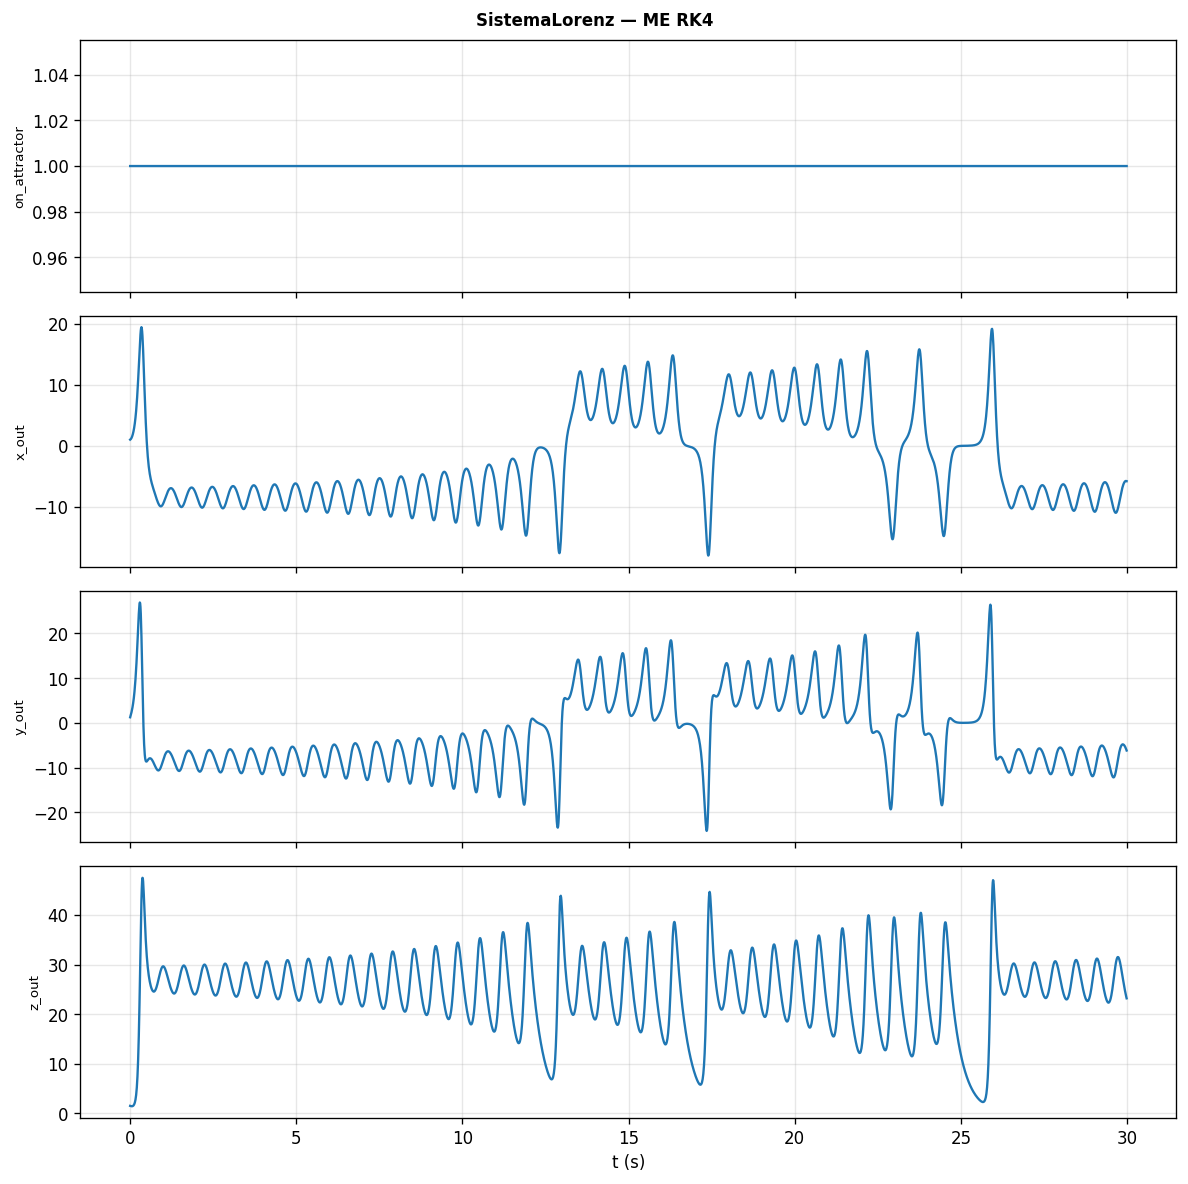

The data file committed next to this chart (first rows):
t, on_attractor, x_out, y_out, z_out
0, 1, 1.012, 1.255, 1.472
0.01, 1, 1.048, 1.514, 1.447
0.02, 1, 1.105, 1.783, 1.426
0.03, 1, 1.183, 2.068, 1.411
0.04, 1, 1.282, 2.373, 1.4
0.05, 1, 1.402, 2.704, 1.397
0.06, 1, 1.543, 3.066, 1.402
0.07, 1, 1.707, 3.465, 1.418
0.08, 1, 1.895, 3.906, 1.446
0.09, 1, 2.11, 4.395, 1.49
0.1, 1, 2.353, 4.939, 1.553
0.11, 1, 2.628, 5.543, 1.641
0.12, 1, 2.937, 6.216, 1.759
0.13, 1, 3.285, 6.963, 1.915
0.14, 1, 3.674, 7.793, 2.118
0.15, 1, 4.11, 8.711, 2.379
0.16, 1, 4.596, 9.726, 2.712
0.17, 1, 5.137, 10.84, 3.135
0.18, 1, 5.739, 12.07, 3.667
0.19, 1, 6.404, 13.39, 4.333
0.2, 1, 7.138, 14.83, 5.161
0.21, 1, 7.943, 16.35, 6.186
0.22, 1, 8.82, 17.96, 7.442
0.23, 1, 9.769, 19.61, 8.97
0.24, 1, 10.79, 21.27, 10.81
0.25, 1, 11.86, 22.87, 12.99
0.26, 1, 12.98, 24.34, 15.55
0.27, 1, 14.13, 25.58, 18.48
0.28, 1, 15.26, 26.48, 21.78
0.29, 1, 16.35, 26.91, 25.38
0.3, 1, 17.36, 26.76, 29.18
0.31, 1, 18.22, 25.94, 33.05
0.32, 1, 18.88, 24.39, 36.81
0.33, 1, 19.3, 22.14, 40.24
0.34, 1, 19.44, 19.27, 43.15
0.35, 1, 19.26, 15.93, 45.38
0.36, 1, 18.77, 12.33, 46.85
0.37, 1, 17.98, 8.679, 47.52
0.38, 1, 16.93, 5.194, 47.46
0.39, 1, 15.65, 2.031, 46.79
0.4, 1, 14.22, -0.7062, 45.66
0.41, 1, 12.69, -2.971, 44.21
0.42, 1, 11.11, -4.768, 42.59
0.43, 1, 9.528, -6.133, 40.91
0.44, 1, 7.987, -7.126, 39.26
0.45, 1, 6.513, -7.811, 37.69
0.46, 1, 5.127, -8.253, 36.24
0.47, 1, 3.84, -8.509, 34.92
0.48, 1, 2.658, -8.629, 33.72
0.49, 1, 1.582, -8.653, 32.66
0.5, 1, 0.6099, -8.612, 31.7
0.51, 1, -0.2641, -8.533, 30.86
0.52, 1, -1.046, -8.432, 30.1
0.53, 1, -1.744, -8.324, 29.42
0.54, 1, -2.365, -8.219, 28.82
0.55, 1, -2.917, -8.123, 28.27
0.56, 1, -3.409, -8.042, 27.78
0.57, 1, -3.846, -7.978, 27.34
0.58, 1, -4.237, -7.934, 26.93
0.59, 1, -4.587, -7.91, 26.57
... 2,940 more rows
